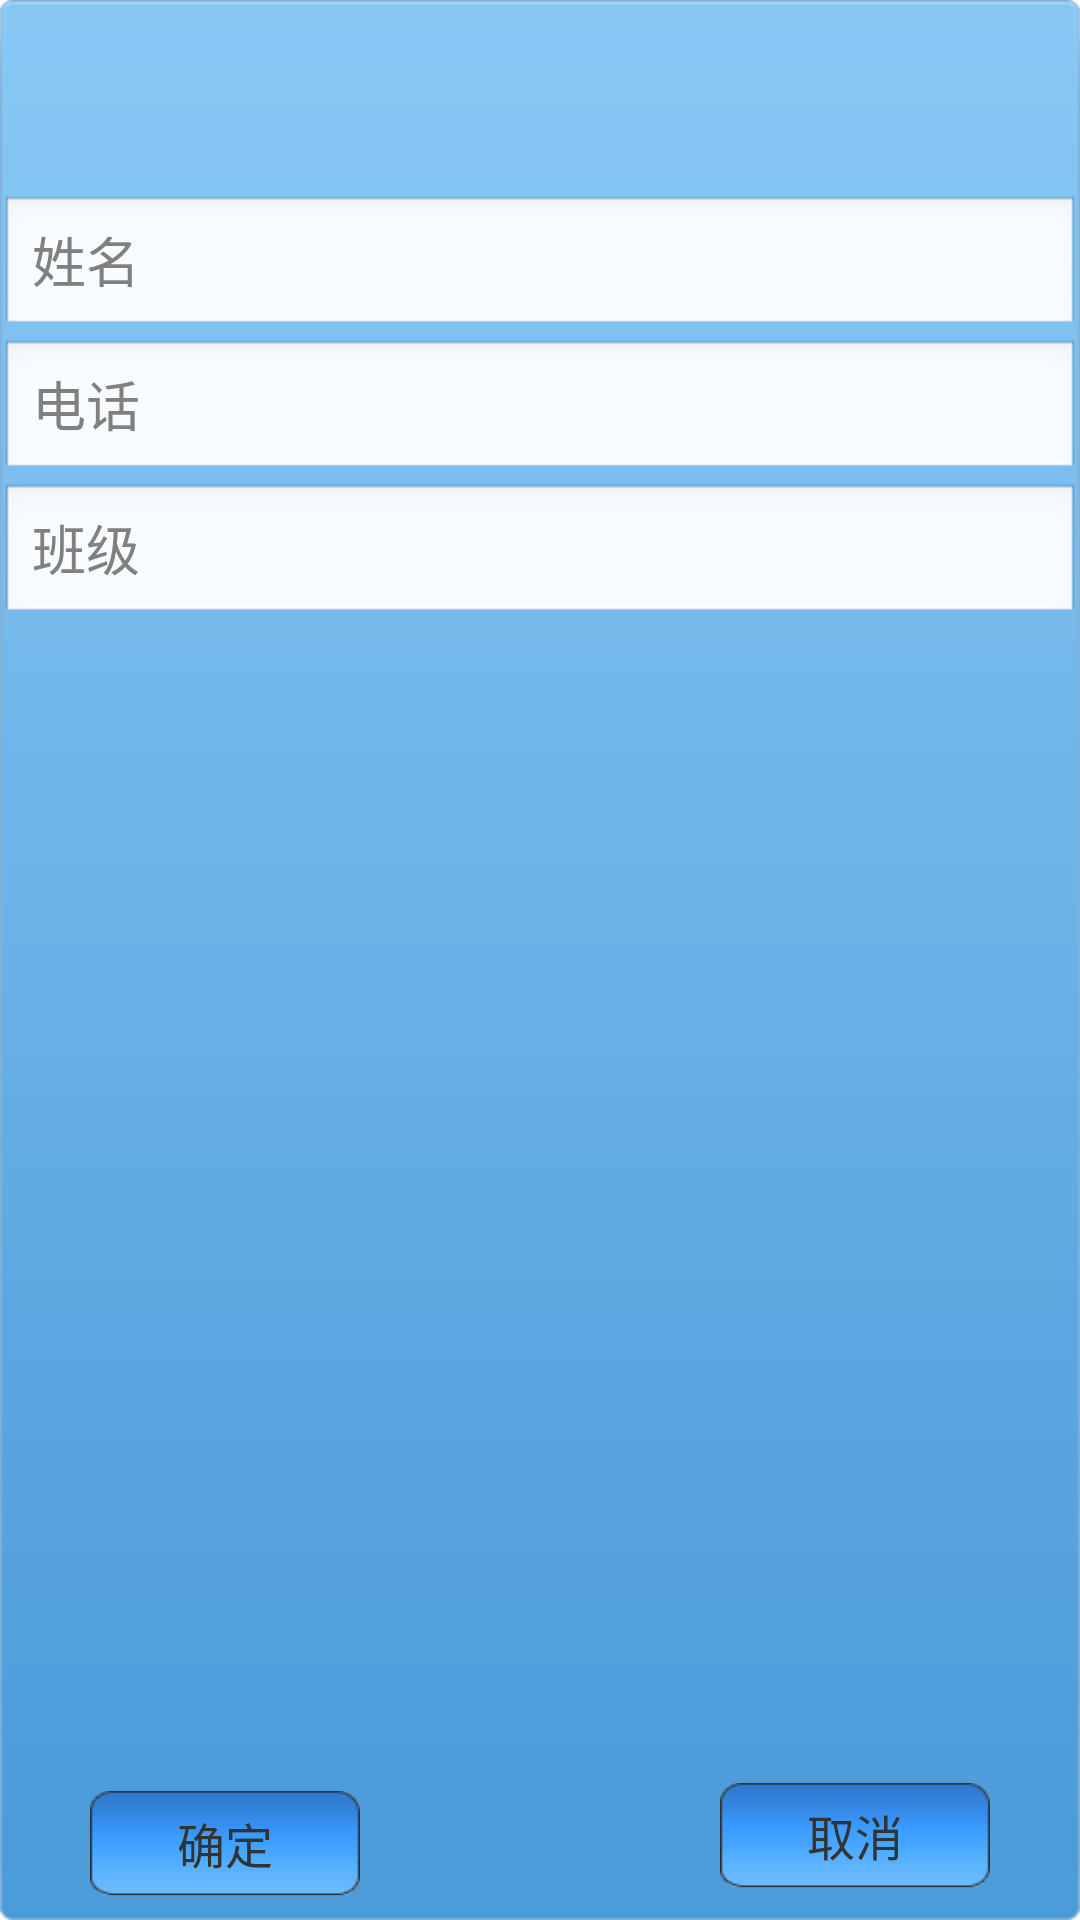

This screen was rendered from an Android layout file. Write that file and the resources it references.
<!-- AndroidManifest.xml: application theme AppTheme -->
<!-- res/layout/activity_dialog.xml -->
<?xml version="1.0" encoding="utf-8"?>
<RelativeLayout xmlns:android="http://schemas.android.com/apk/res/android"
    android:layout_width="280dp"
    android:layout_height="250dp"
    android:background="@drawable/bg_dialog_class"
    android:gravity="center_horizontal"
    android:orientation="vertical" >

    <TextView
        android:id="@+id/dialog_change_name"
        android:layout_width="wrap_content"
        android:layout_height="40dp"
        android:layout_alignParentTop="true"
        android:layout_centerHorizontal="true"
        android:layout_marginTop="25dp"
        android:textColor="#333"
        android:textSize="20sp"
        />

    <EditText
        android:id="@+id/text1"
        android:layout_width="match_parent"
        android:layout_height="wrap_content"
        android:layout_below="@+id/dialog_change_name"
        android:ems="10"
        android:hint="姓名"
        android:inputType="text" />
     <EditText
        android:id="@+id/text2"
        android:layout_width="match_parent"
        android:layout_height="wrap_content"
        android:layout_below="@+id/text1"
        android:ems="10"
        android:hint="电话"
        android:inputType="text" />
      <EditText
        android:id="@+id/text3"
        android:layout_width="match_parent"
        android:layout_height="wrap_content"
        android:layout_below="@+id/text2"
        android:ems="10"
        android:hint="班级"
        android:inputType="text" />

    <Button
        android:id="@+id/exitBtn1"
        android:layout_width="90dp"
        android:layout_height="35dp"
        android:layout_alignBaseline="@+id/exitBtn0"
        android:layout_alignBottom="@+id/exitBtn0"
        android:layout_alignParentRight="true"
        android:layout_marginRight="30dp"
        android:background="@drawable/btn_style_blue"
        android:gravity="center"
        android:onClick="exitbutton1"
        android:text="取消"
        android:textColor="#333"
        android:textSize="16sp" />

    <Button
        android:id="@+id/exitBtn0"
        android:layout_width="90dp"
        android:layout_height="35dp"
        android:layout_alignParentBottom="true"
        android:layout_alignParentLeft="true"
        android:layout_marginBottom="8dp"
        android:layout_marginLeft="30dp"
        android:background="@drawable/btn_style_blue"
        android:gravity="center"
        android:onClick="exitbutton0"
        android:text="确定"
        android:textColor="#333"
        android:textSize="16sp" />

</RelativeLayout>
<!-- resources referenced by this layout -->
<resources>
  <!-- drawable btn_style_blue (drawable) -->
  <?xml version="1.0" encoding="UTF-8"?>
  <selector
    xmlns:android="http://schemas.android.com/apk/res/android">
      <item android:state_enabled="false" android:drawable="@drawable/button_gray" />
      <item android:state_focused="true" android:state_pressed="true" android:drawable="@drawable/button_gray" />
      <item android:state_focused="false" android:state_pressed="true" android:drawable="@drawable/button_gray" />
      <item android:state_focused="true" android:drawable="@drawable/button_gray_pressed" />
      <item android:state_focused="false" android:drawable="@drawable/button_gray_pressed" />
  </selector>
  <style name="AppTheme" parent="AppBaseTheme">
          
      </style>
  <style name="AppBaseTheme" parent="android:Theme.Light">
          
      </style>
</resources>
